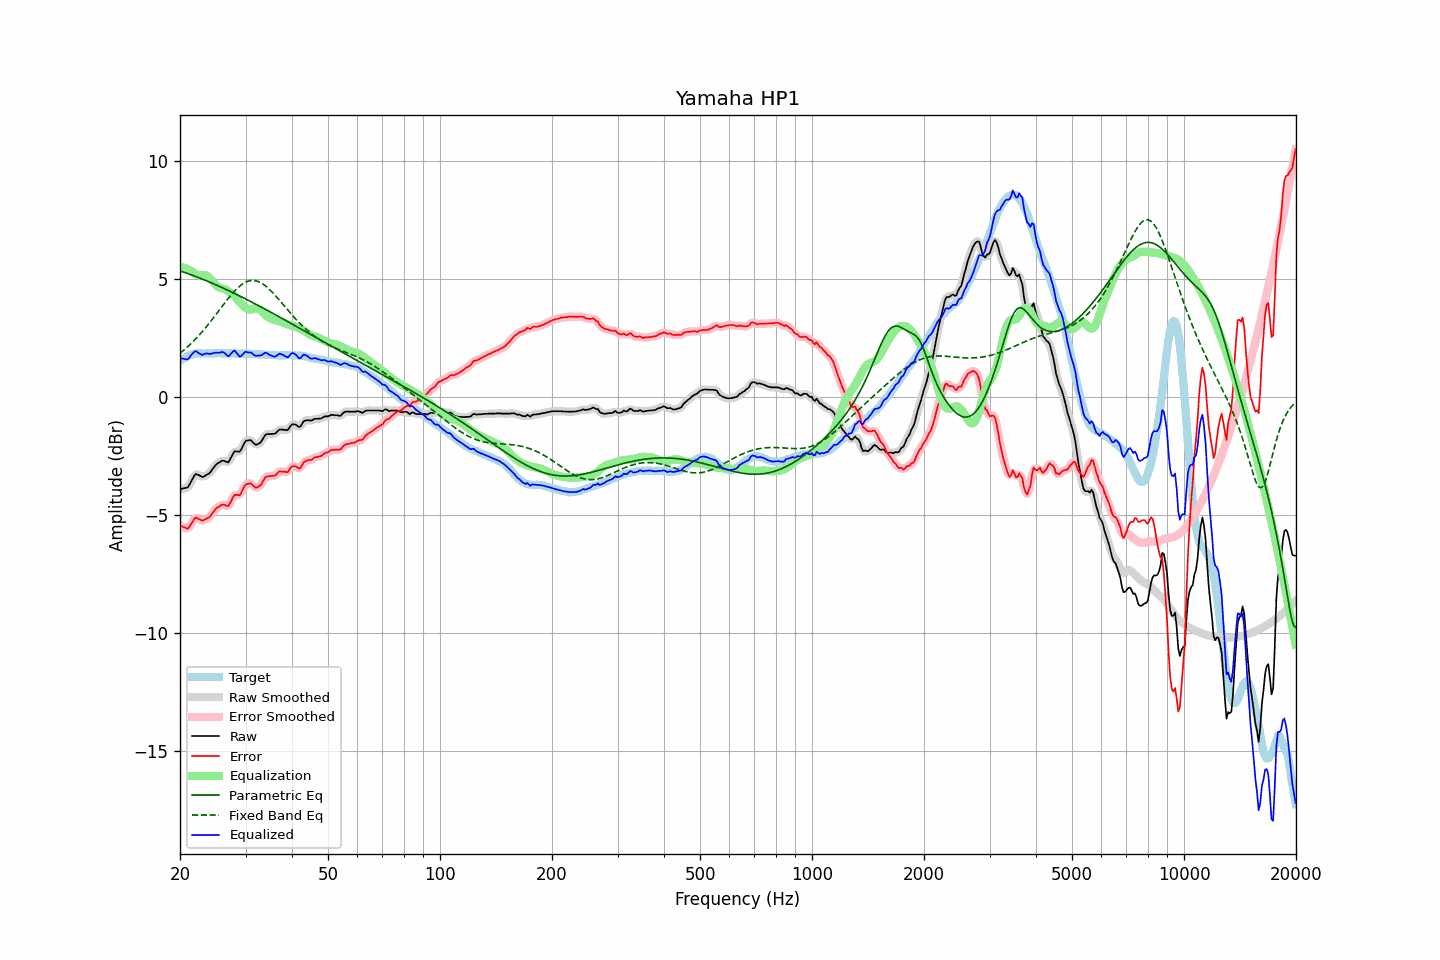

Source data for this figure (header and first rows):
frequency, raw, error, smoothed, error_smoothed, equalization, parametric_eq, fixed_band_eq, equalized_raw, equalized_smoothed, target
20.00, -3.90, -5.44, -3.89, -5.42, 5.55, 5.35, 1.86, 1.65, 1.66, 1.54
20.20, -3.89, -5.48, -3.89, -5.48, 5.52, 5.33, 1.91, 1.64, 1.63, 1.59
20.40, -3.87, -5.51, -3.89, -5.52, 5.50, 5.31, 1.97, 1.63, 1.61, 1.64
20.61, -3.86, -5.53, -3.87, -5.55, 5.47, 5.28, 2.03, 1.62, 1.61, 1.67
20.81, -3.85, -5.57, -3.85, -5.56, 5.45, 5.26, 2.09, 1.60, 1.60, 1.72
21.02, -3.82, -5.58, -3.79, -5.54, 5.42, 5.24, 2.15, 1.60, 1.63, 1.76
21.23, -3.70, -5.48, -3.70, -5.48, 5.39, 5.21, 2.21, 1.69, 1.69, 1.78
21.44, -3.57, -5.37, -3.57, -5.37, 5.36, 5.19, 2.28, 1.79, 1.79, 1.80
21.66, -3.45, -5.27, -3.43, -5.25, 5.30, 5.16, 2.35, 1.85, 1.87, 1.82
21.87, -3.32, -5.15, -3.33, -5.17, 5.25, 5.14, 2.42, 1.93, 1.92, 1.83
22.09, -3.26, -5.11, -3.28, -5.13, 5.21, 5.11, 2.49, 1.95, 1.93, 1.85
22.31, -3.29, -5.15, -3.28, -5.13, 5.18, 5.08, 2.56, 1.90, 1.91, 1.86
22.54, -3.32, -5.18, -3.32, -5.18, 5.17, 5.06, 2.63, 1.85, 1.85, 1.86
22.76, -3.36, -5.22, -3.36, -5.21, 5.17, 5.03, 2.71, 1.81, 1.81, 1.86
22.99, -3.39, -5.24, -3.37, -5.22, 5.18, 5.00, 2.79, 1.79, 1.81, 1.85
23.22, -3.36, -5.21, -3.36, -5.21, 5.18, 4.98, 2.87, 1.82, 1.82, 1.85
23.45, -3.32, -5.17, -3.33, -5.18, 5.17, 4.95, 2.95, 1.85, 1.84, 1.85
23.69, -3.28, -5.14, -3.29, -5.14, 5.13, 4.92, 3.03, 1.85, 1.85, 1.86
23.92, -3.25, -5.11, -3.24, -5.10, 5.08, 4.89, 3.12, 1.83, 1.84, 1.86
24.16, -3.18, -5.04, -3.17, -5.03, 5.01, 4.86, 3.21, 1.83, 1.84, 1.86
24.40, -3.08, -4.95, -3.08, -4.95, 4.93, 4.83, 3.29, 1.86, 1.85, 1.87
24.65, -2.99, -4.85, -2.99, -4.85, 4.86, 4.80, 3.38, 1.87, 1.87, 1.86
24.89, -2.90, -4.76, -2.90, -4.76, 4.78, 4.77, 3.47, 1.88, 1.88, 1.86
25.14, -2.83, -4.69, -2.84, -4.70, 4.72, 4.74, 3.56, 1.89, 1.88, 1.86
25.39, -2.79, -4.66, -2.78, -4.64, 4.67, 4.71, 3.65, 1.88, 1.89, 1.87
25.65, -2.75, -4.62, -2.74, -4.60, 4.64, 4.68, 3.74, 1.89, 1.90, 1.87
25.91, -2.70, -4.56, -2.71, -4.57, 4.62, 4.65, 3.83, 1.92, 1.91, 1.86
26.16, -2.70, -4.56, -2.70, -4.56, 4.60, 4.62, 3.92, 1.90, 1.90, 1.86
26.43, -2.72, -4.58, -2.73, -4.59, 4.58, 4.59, 4.01, 1.86, 1.85, 1.86
26.69, -2.75, -4.61, -2.75, -4.61, 4.54, 4.56, 4.10, 1.79, 1.79, 1.86
26.96, -2.77, -4.63, -2.73, -4.59, 4.49, 4.53, 4.18, 1.72, 1.76, 1.86
27.23, -2.66, -4.52, -2.66, -4.52, 4.45, 4.49, 4.27, 1.79, 1.79, 1.86
27.50, -2.53, -4.39, -2.53, -4.39, 4.40, 4.46, 4.35, 1.87, 1.87, 1.86
27.77, -2.40, -4.25, -2.40, -4.26, 4.34, 4.43, 4.43, 1.94, 1.94, 1.85
28.05, -2.30, -4.15, -2.33, -4.17, 4.28, 4.40, 4.50, 1.98, 1.95, 1.85
28.33, -2.31, -4.15, -2.31, -4.15, 4.20, 4.36, 4.57, 1.89, 1.89, 1.84
28.62, -2.31, -4.15, -2.31, -4.15, 4.12, 4.33, 4.64, 1.81, 1.81, 1.84
28.90, -2.32, -4.17, -2.29, -4.13, 4.04, 4.30, 4.70, 1.72, 1.75, 1.85
29.19, -2.23, -4.07, -2.21, -4.06, 3.96, 4.26, 4.75, 1.74, 1.75, 1.84
29.48, -2.09, -3.94, -2.09, -3.93, 3.90, 4.23, 4.80, 1.81, 1.81, 1.85
29.78, -1.95, -3.79, -1.96, -3.80, 3.84, 4.19, 4.85, 1.89, 1.87, 1.84
30.08, -1.85, -3.70, -1.87, -3.72, 3.78, 4.16, 4.88, 1.93, 1.91, 1.85
30.38, -1.84, -3.68, -1.82, -3.66, 3.74, 4.12, 4.91, 1.90, 1.92, 1.84
30.68, -1.83, -3.67, -1.82, -3.66, 3.72, 4.09, 4.93, 1.89, 1.90, 1.84
30.99, -1.82, -3.66, -1.84, -3.68, 3.72, 4.05, 4.94, 1.90, 1.87, 1.84
31.30, -1.89, -3.72, -1.89, -3.72, 3.73, 4.02, 4.95, 1.85, 1.84, 1.83
31.61, -1.96, -3.79, -1.95, -3.78, 3.76, 3.98, 4.95, 1.80, 1.80, 1.83
31.93, -2.02, -3.85, -2.00, -3.82, 3.77, 3.95, 4.94, 1.75, 1.77, 1.83
32.24, -2.01, -3.83, -2.01, -3.83, 3.76, 3.91, 4.92, 1.76, 1.76, 1.82
32.57, -1.97, -3.79, -1.98, -3.80, 3.74, 3.87, 4.89, 1.77, 1.75, 1.82
32.89, -1.93, -3.75, -1.92, -3.73, 3.69, 3.84, 4.86, 1.76, 1.77, 1.82
33.22, -1.84, -3.65, -1.82, -3.64, 3.63, 3.80, 4.82, 1.79, 1.80, 1.81
33.55, -1.72, -3.53, -1.72, -3.53, 3.56, 3.77, 4.78, 1.84, 1.84, 1.81
33.89, -1.61, -3.41, -1.63, -3.43, 3.49, 3.73, 4.73, 1.89, 1.87, 1.80
34.23, -1.57, -3.37, -1.58, -3.37, 3.44, 3.69, 4.67, 1.87, 1.86, 1.80
34.57, -1.57, -3.36, -1.56, -3.35, 3.39, 3.66, 4.61, 1.82, 1.83, 1.79
34.92, -1.57, -3.36, -1.56, -3.35, 3.35, 3.62, 4.55, 1.78, 1.79, 1.79
35.27, -1.56, -3.34, -1.57, -3.35, 3.32, 3.58, 4.48, 1.76, 1.75, 1.78
35.62, -1.56, -3.34, -1.56, -3.34, 3.29, 3.54, 4.41, 1.73, 1.73, 1.78
35.97, -1.56, -3.34, -1.54, -3.32, 3.27, 3.51, 4.33, 1.71, 1.73, 1.78
... 635 more rows
